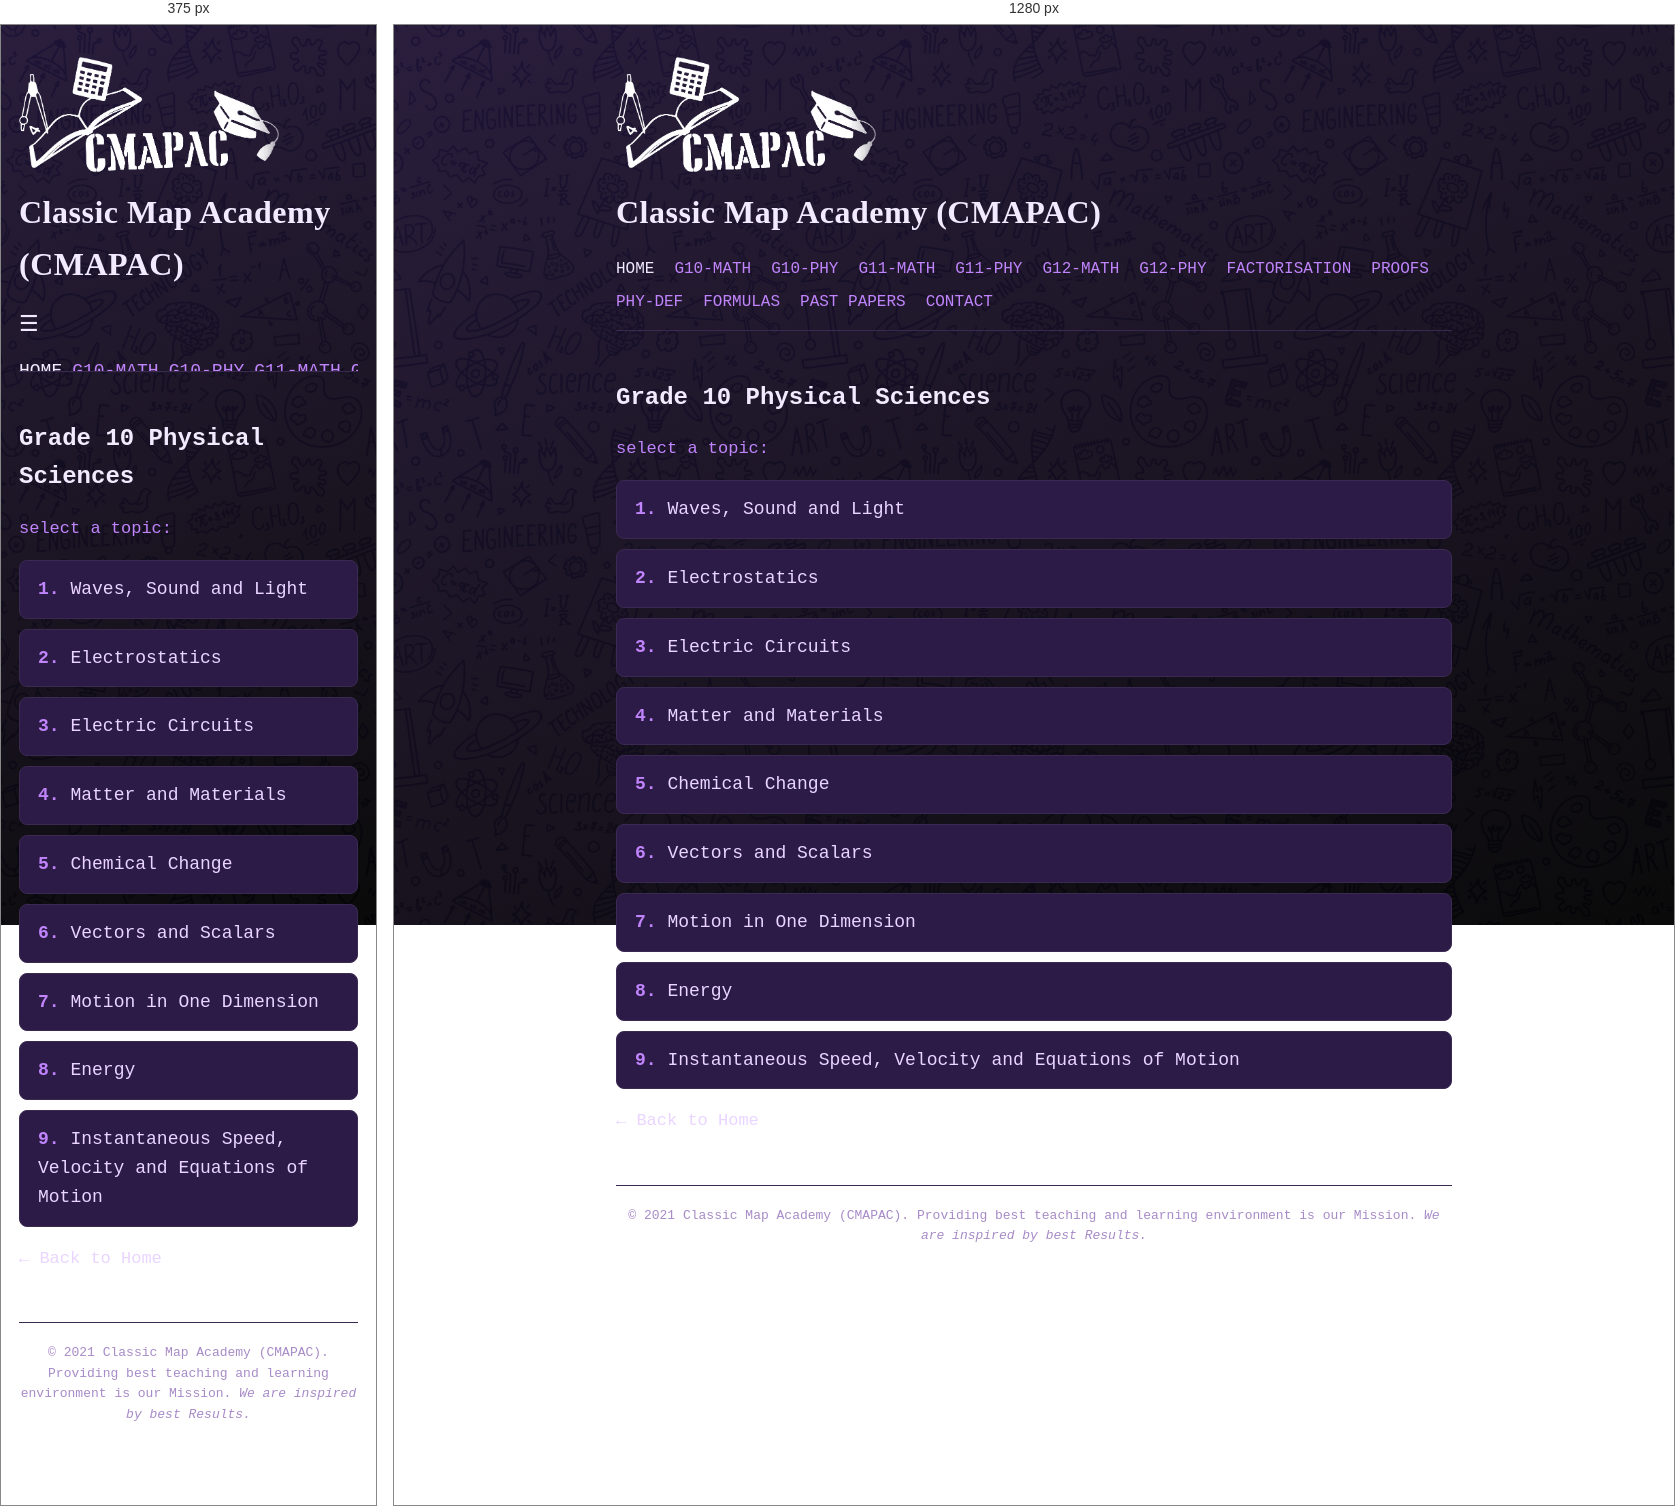
Rendered at 375 px and 1280 px, left to right.

<!-- file: g10-phy.html -->

<!DOCTYPE html>

<html lang="en">

<head>
  <meta charset="UTF-8">
  <meta name="viewport" content="width=device-width, initial-scale=1.0">
  <title>Grade 10 Physical Sciences - CMAPAC</title>
  <link rel="stylesheet" href="../style.css">
  <link rel="icon" href="../assets/images/favicon.ico" sizes="any">
  <link rel="icon" type="image/png" href="../assets/images/favicon-32.png" sizes="32x32">
  <link rel="apple-touch-icon" href="../assets/images/favicon-180.png">
</head>

<body>

  <header>
    <img src="../assets/images/logo.png" alt="CMAPAC Logo" class="site-logo">
    <h1>Classic Map Academy (CMAPAC)</h1>

    <input type="checkbox" id="nav-toggle" class="nav-toggle">
    <label for="nav-toggle" class="nav-toggle-label">&#9776;</label>

    <nav>
      <a href="../index.html">HOME</a>
      <a href="../math/g10-math.html">G10-MATH</a>
      <a href="g10-phy.html">G10-PHY</a>
      <a href="../math/g11-math.html">G11-MATH</a>
      <a href="g11-phy.html">G11-PHY</a>
      <a href="../math/g12-math.html">G12-MATH</a>
      <a href="g12-phy.html">G12-PHY</a>
      <a href="../math/factorisation.html">FACTORISATION</a>
      <a href="../math/proofs.html">PROOFS</a>
      <a href="phy-def.html">PHY-DEF</a>
      <a href="../formulas.html">FORMULAS</a>
      <a href="../past-papers.html">PAST PAPERS</a>
      <a href="../contact.html">CONTACT</a>
    </nav>
  </header>

  <main>
    <h2>Grade 10 Physical Sciences</h2>
    <p class="prompt-label">select a topic:</p>

    <ol class="course-list">
      <li><a href="g10-phy/waves-sound-and-light.html">Waves, Sound and Light</a></li>
      <li><a href="g10-phy/electrostatics.html">Electrostatics</a></li>
      <li><a href="g10-phy/electric-circuits.html">Electric Circuits</a></li>
      <li><a href="g10-phy/matter-and-materials.html">Matter and Materials</a></li>
      <li><a href="g10-phy/chemical-change.html">Chemical Change</a></li>
      <li><a href="g10-phy/vectors-and-scalars.html">Vectors and Scalars</a></li>
      <li><a href="g10-phy/motion-in-one-dimension.html">Motion in One Dimension</a></li>
      <li><a href="g10-phy/energy.html">Energy</a></li>
      <li><a href="g10-phy/instantaneous-speed-velocity-and-equations-of-motion.html">Instantaneous Speed, Velocity and Equations of Motion</a></li>
    </ol>

    <p><a href="../index.html">&larr; Back to Home</a></p>
  </main>

  <footer>
    <p>&copy; 2021 Classic Map Academy (CMAPAC). Providing best teaching and learning environment is our Mission. <em>We are inspired by best Results.</em></p>
  </footer>

</body>
</html>


/* @media block from style.css */
@media (max-width: 700px) {
  body {
    padding: 0 18px 30px;
  }

  .nav-toggle-label {
    display: block;
  }

  nav {
    flex-direction: column;
    max-height: 0;
    overflow: hidden;
    gap: 10px;
    transition: max-height 0.25s ease;
  }

  .nav-toggle:checked ~ nav {
    max-height: 500px;
    padding-top: 6px;
  }

  nav a {
    font-size: 18px;
  }
}